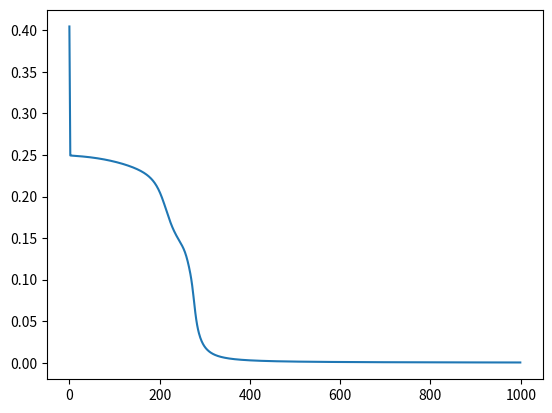

This figure's Python source:
import numpy as np
import matplotlib.pyplot as plt

def sigmoid(x):
    return 1.0/(1+ np.exp(-x))

def sigmoid_derivative(x):
    return x * (1.0 - x)

#this adds a second hidden layer. Now weve got an input layer then a 6 neuron layer then a 4 neuron layer then output layer



class NeuralNetwork:
    def __init__(self, x, y):
        self.input      = x
        self.weights1   = np.random.rand(self.input.shape[1],6) 
        self.weights2   = np.random.rand(6,4)
        self.weights3   = np.random.rand(4,1)                 
        self.y          = y
        self.output     = np.zeros(self.y.shape)

    def feedforward(self):
        self.layer1 = sigmoid(np.dot(self.input, self.weights1))
        self.layer2 = sigmoid(np.dot(self.layer1, self.weights2))
        self.output = sigmoid(np.dot(self.layer2, self.weights3))

    def backprop(self):
        # application of the chain rule to find derivative of the loss function with respect to weights2 and weights1 and weights 3
        d_weights3 = np.dot(self.layer2.T, (2*(self.y - self.output) * sigmoid_derivative(self.output)))
        d_weights2 = np.dot(self.layer1.T, (np.dot(2*(self.y - self.output) * sigmoid_derivative(self.output), self.weights3.T) * sigmoid_derivative(self.layer2)))
        d_weights1 = np.dot(self.input.T, np.dot(np.dot(2*(self.y - self.output) * sigmoid_derivative(self.output),self.weights3.T) * sigmoid_derivative(self.layer2),self.weights2.T) * sigmoid_derivative(self.layer1))
        
        # update the weights with the derivative (slope) of the loss function. Added a .5 learning rate.
        
        self.weights1 += 0.5 * d_weights1
        self.weights2 += 0.5 * d_weights2
        self.weights3 += 0.5 * d_weights3



#original inputs were 3D, changed to 5D

if __name__ == "__main__":
    X = np.array([[0,0,1,0,1],
                  [0,1,1,1,1],
                  [1,0,1,0,0],
                  [1,1,1,1,1],
                  [0,0,0,0,0],
                  [1,1,0,0,0],
                  [0,1,1,0,0],
                  [0,1,0,1,0]])
    y = np.array([[0],[1],[0],[1],[0],[1],[1],[0]])
    nn = NeuralNetwork(X,y)

    Losshistory = []
    for i in range(1000):
        nn.feedforward()
        nn.backprop()
        Losshistory.append(sum((nn.y - nn.output)**2)/len((nn.y - nn.output)**2))
        
    print(nn.output)
    
    # check the loss for the output
    print((nn.y - nn.output)**2)
    

def predict(x_newinput):
    # This function returns the predicted output
    # nn.weights1, nn.weights2 are obtained from the training - (ref. class NeuralNetwork)
    layer1 = sigmoid(np.dot(x_newinput, nn.weights1))
    layer2 = sigmoid(np.dot(layer1, nn.weights2))
    output = sigmoid(np.dot(layer2, nn.weights3))
    return output

print(predict([1,1,1,1,0]))

# plots the loss decrease over training epochs

plt.plot(list(range(1000)),Losshistory)
plt.show()
